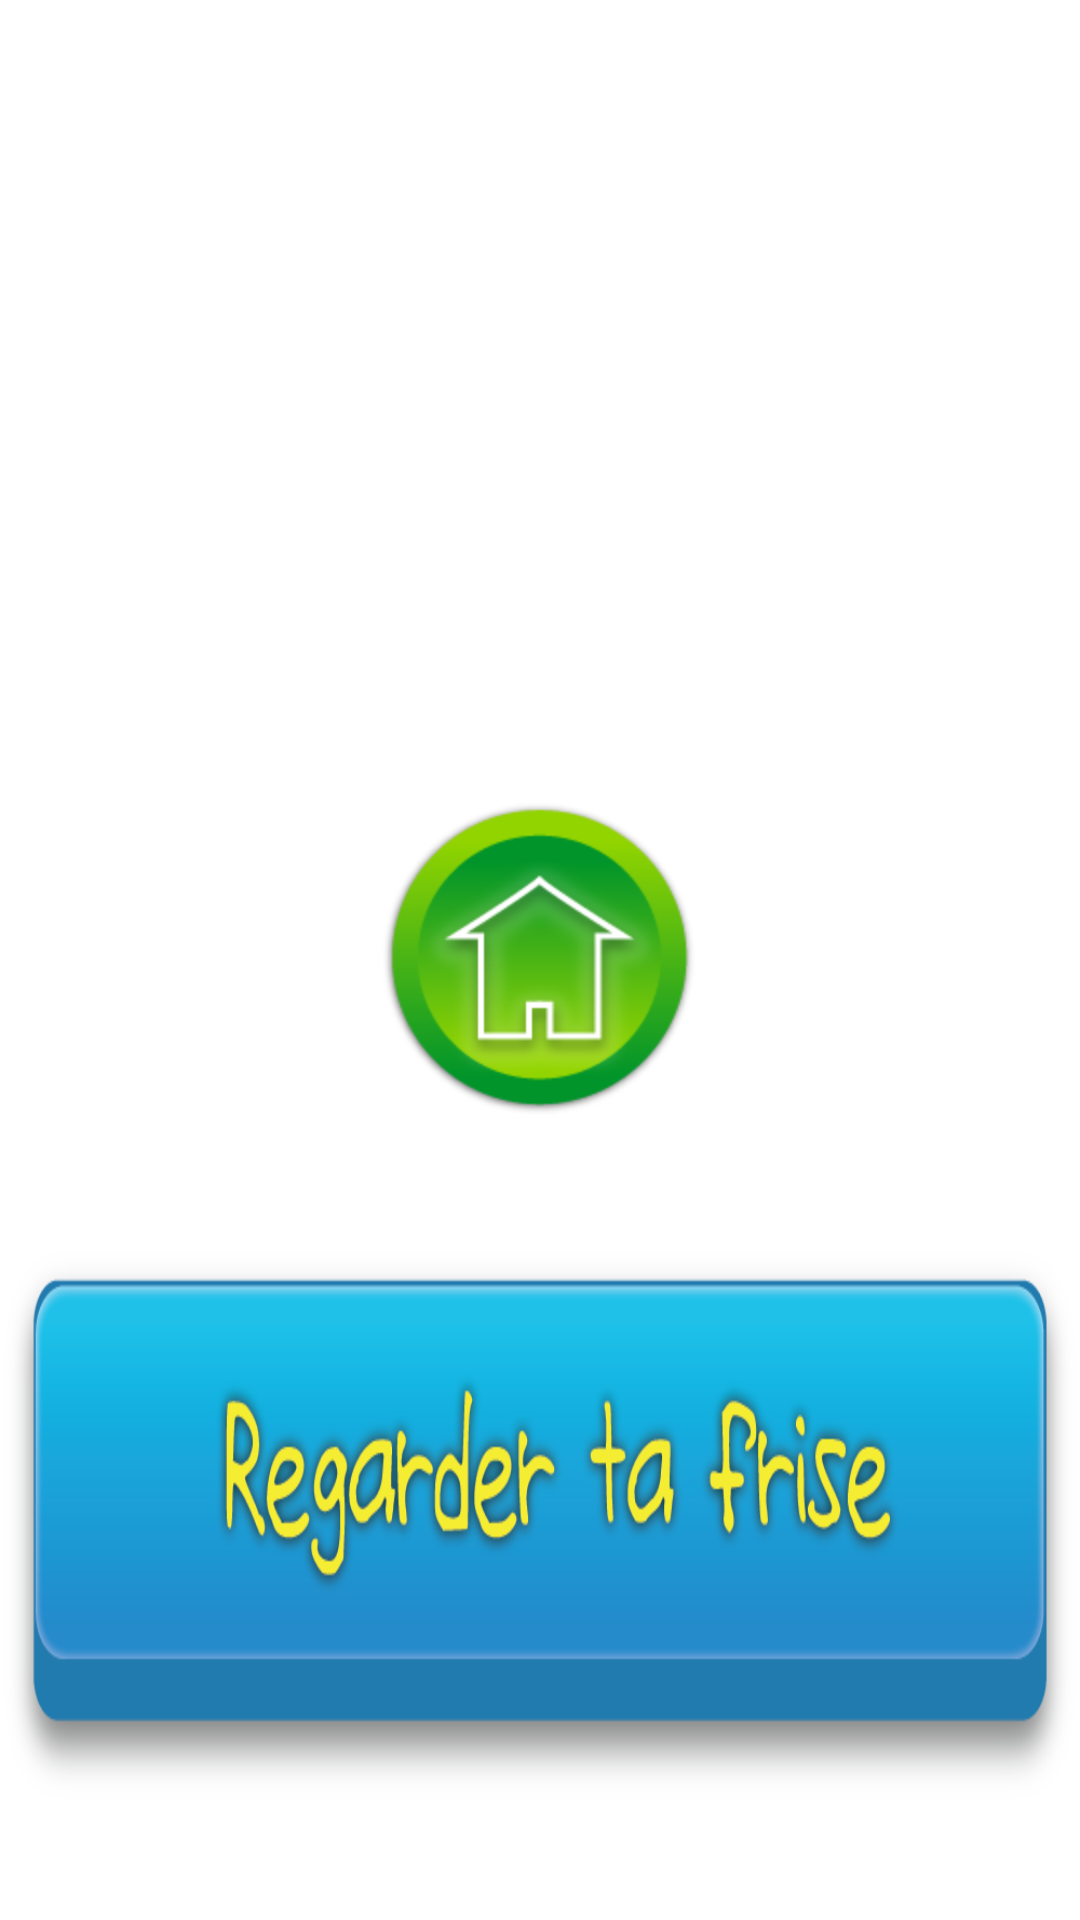

Reconstruct the res/layout file that produces this screen, plus the resources it refers to.
<!-- AndroidManifest.xml: application theme AppTheme -->
<!-- res/layout/activity_second.xml -->
<RelativeLayout xmlns:android="http://schemas.android.com/apk/res/android"
    xmlns:tools="http://schemas.android.com/tools"
    android:layout_width="match_parent"
    android:layout_height="match_parent" >

    <Button
        android:id="@+id/home"
        android:layout_centerHorizontal="true"
        android:layout_centerVertical="true"
        android:layout_height="wrap_content"
        android:layout_width="wrap_content"
        android:background="@drawable/home" />

    <Button
        android:id="@+id/next"
        android:layout_width="wrap_content"
        android:layout_height="wrap_content"
        android:layout_below="@+id/home"
        android:layout_centerHorizontal="true"
        android:layout_marginTop="41dp"
        android:background="@drawable/bouton1" />

</RelativeLayout>
<!-- resources referenced by this layout -->
<resources>
  <!-- drawable bouton1: png bitmap (drawable-hdpi, 80232 bytes) -->
  <!-- drawable home: png bitmap (drawable-hdpi, 20941 bytes) -->
  <style name="AppTheme" parent="AppBaseTheme">
          <item name="android:typeface">sans</item>
      </style>
  <style name="AppBaseTheme" parent="android:Theme.Light">
      </style>
</resources>
